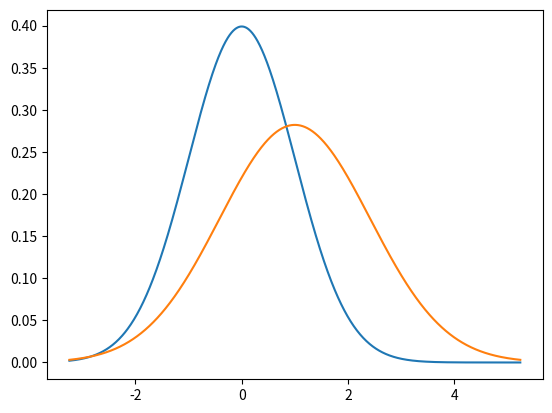

The matplotlib source for this figure:
import matplotlib.pyplot as plt
import numpy as np
import scipy.stats as stats
import math
from  scipy.integrate import quad

## Question 4.3
def guassian(x, mu, sigma):
	return stats.norm.pdf(x, mu, sigma)
	
mu1 = 0
variance1 = 1
sigma1 = math.sqrt(variance1)

mu2 = 1
variance2 = 2
sigma2 = math.sqrt(variance2)

x = np.linspace(mu2 - 3*sigma2, mu2 + 3*sigma2, 1000)
y1 = stats.norm.pdf(x, mu1, sigma1)
y2 = stats.norm.pdf(x, mu2, sigma2)
plt.plot(x, y1, label='P(x|L=1)')
plt.plot(x, y2, label='P(x|L=2)')

idx = np.argwhere(np.diff(np.sign(y1 - y2))).flatten()

p11 = quad(lambda x: guassian(x, mu1, sigma1), x[idx[0]], x[idx[1]])[0]
p22 = quad(lambda x: guassian(x, mu2, sigma2), -np.inf, x[idx[0]])[0] + quad(lambda x: guassian(x, mu2, sigma2), x[idx[1]], np.inf)[0]
p12 = quad(lambda x: guassian(x, mu2, sigma2), x[idx[0]], x[idx[1]])[0]
p21 = quad(lambda x: guassian(x, mu1, sigma1), -np.inf, x[idx[0]])[0] + quad(lambda x: guassian(x, mu1, sigma1), x[idx[1]], np.inf)[0]

print (p11, p22, p12, p21)
#p22 = getIntegrate([idx[0],idx[1]], y1)



